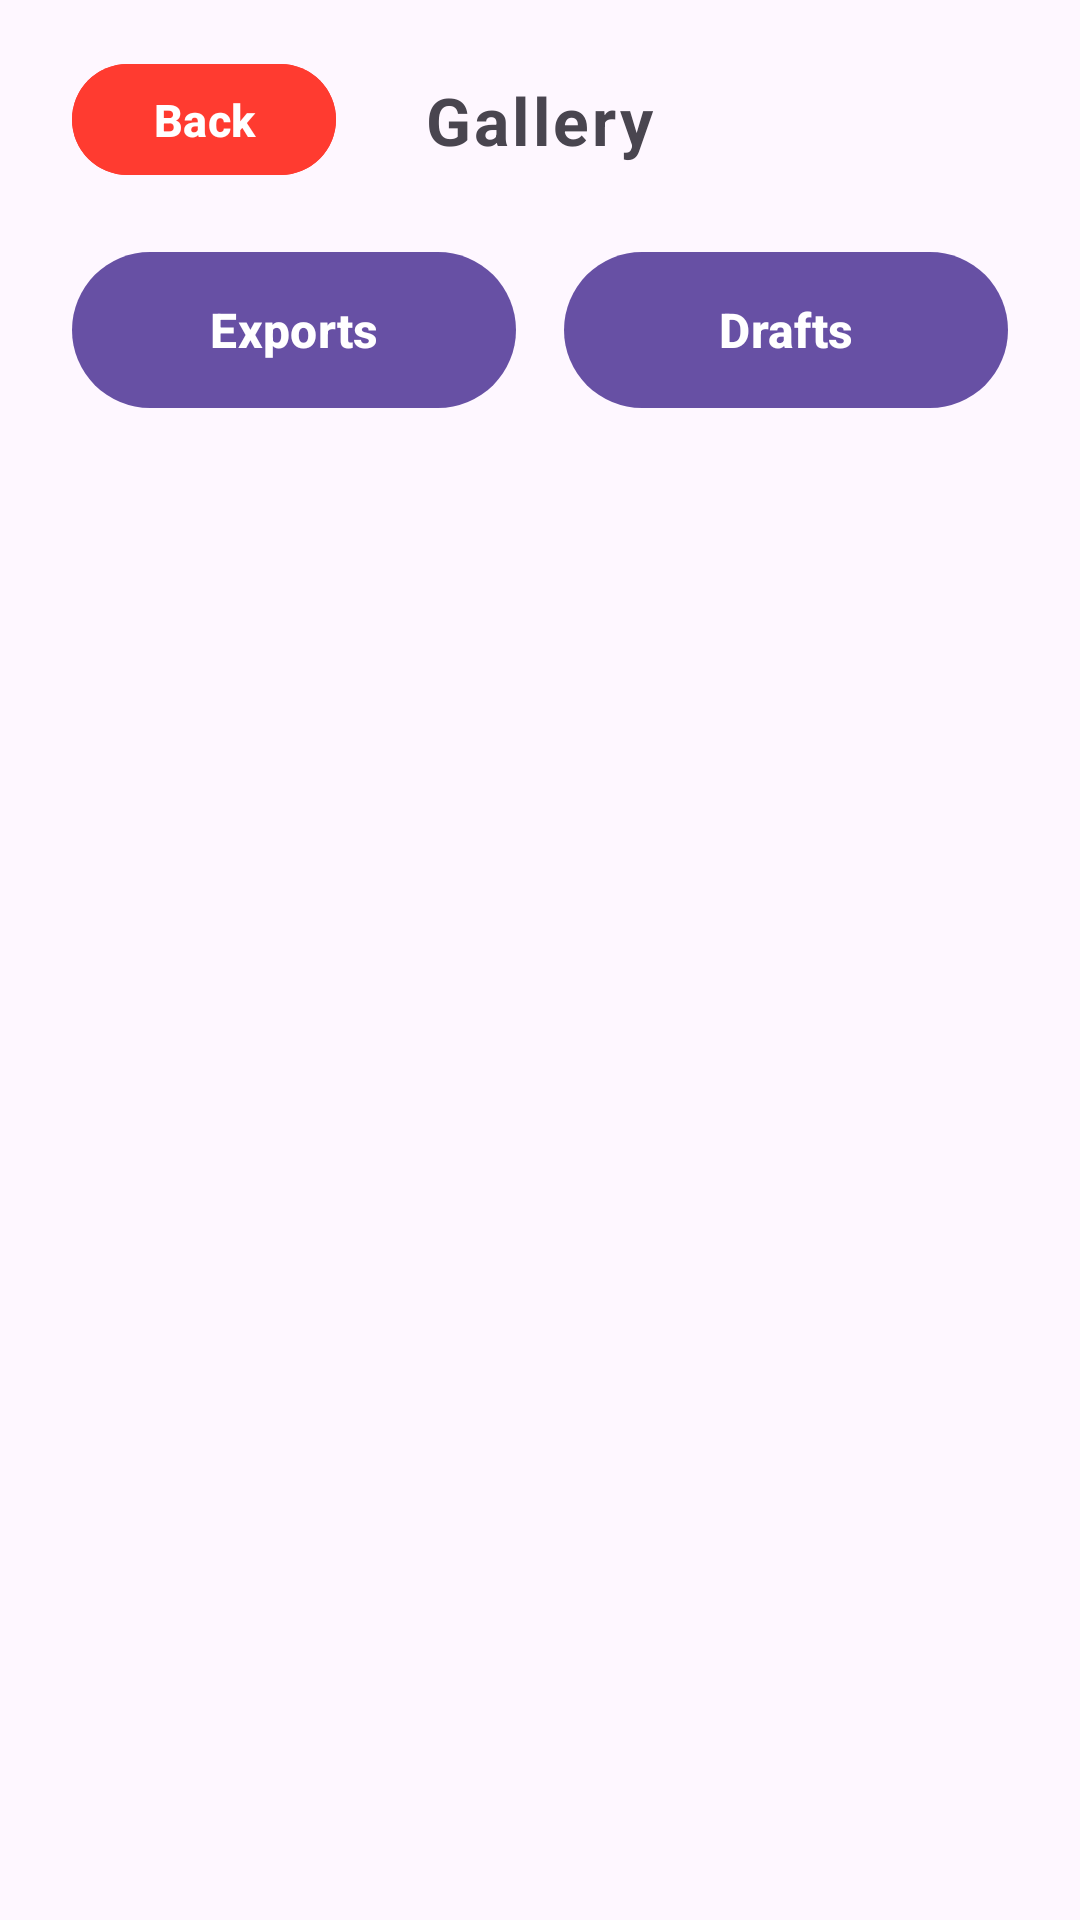

Produce the Android XML layout that renders to this screen, including the resource entries it uses.
<!-- AndroidManifest.xml: application theme Theme.OwnPhotoONWall -->
<!-- res/layout/activity_image_studio_mega_gal.xml -->
<?xml version="1.0" encoding="utf-8"?>

<LinearLayout xmlns:android="http://schemas.android.com/apk/res/android"
    android:layout_width="match_parent"
    android:layout_height="match_parent"
    android:orientation="vertical"
    android:id="@+id/megaGalRoot">

    <RelativeLayout
        android:layout_width="match_parent"
        android:layout_height="80dp"
        android:paddingHorizontal="24dp"
        android:elevation="12dp">

        <Button
            android:id="@+id/btnBack"
            android:layout_width="wrap_content"
            android:layout_height="45dp"
            android:layout_centerVertical="true"
            android:paddingHorizontal="24dp"
            android:backgroundTint="#FF3B30"
            android:text="Back"
            android:textColor="#FFFFFF"
            android:textSize="15sp"
            android:textStyle="bold"
            android:stateListAnimator="@null"
            android:elevation="0dp"/>

        <TextView
            android:id="@+id/tvMegaGalTitle"
            android:layout_width="wrap_content"
            android:layout_height="wrap_content"
            android:layout_centerInParent="true"
            android:text="Gallery"
            android:textSize="22sp"
            android:letterSpacing="0.05"
            android:textStyle="bold" />
    </RelativeLayout>

    <LinearLayout
        android:layout_width="match_parent"
        android:layout_height="60dp"
        android:orientation="horizontal"
        android:paddingHorizontal="24dp"
        android:layout_marginBottom="16dp"
        android:gravity="center">

        <Button
            android:id="@+id/btnTabGallery"
            android:layout_width="0dp"
            android:layout_height="match_parent"
            android:layout_weight="1"
            android:layout_marginEnd="8dp"
            android:text="Exports"
            android:textSize="16sp"
            android:textStyle="bold"
            android:elevation="0dp"
            android:backgroundTint="@null"
            android:stateListAnimator="@null"/>

        <Button
            android:id="@+id/btnTabDrafts"
            android:layout_width="0dp"
            android:layout_height="match_parent"
            android:layout_weight="1"
            android:layout_marginStart="8dp"
            android:text="Drafts"
            android:textSize="16sp"
            android:textStyle="bold"
            android:elevation="0dp"
            android:backgroundTint="@null"
            android:stateListAnimator="@null"/>
    </LinearLayout>

    <androidx.recyclerview.widget.RecyclerView
        android:id="@+id/rvMegaGallery"
        android:layout_width="match_parent"
        android:layout_height="match_parent"
        android:padding="8dp"
        android:clipToPadding="false"
        android:scrollbars="vertical"/>

</LinearLayout>
<!-- resources referenced by this layout -->
<resources>
  <style name="Theme.OwnPhotoONWall" parent="Base.Theme.OwnPhotoONWall" />
  <style name="Base.Theme.OwnPhotoONWall" parent="Theme.Material3.DayNight.NoActionBar">
          <item name="android:windowActivityTransitions">true</item>
          <item name="android:windowContentTransitions">true</item>
      </style>
</resources>
